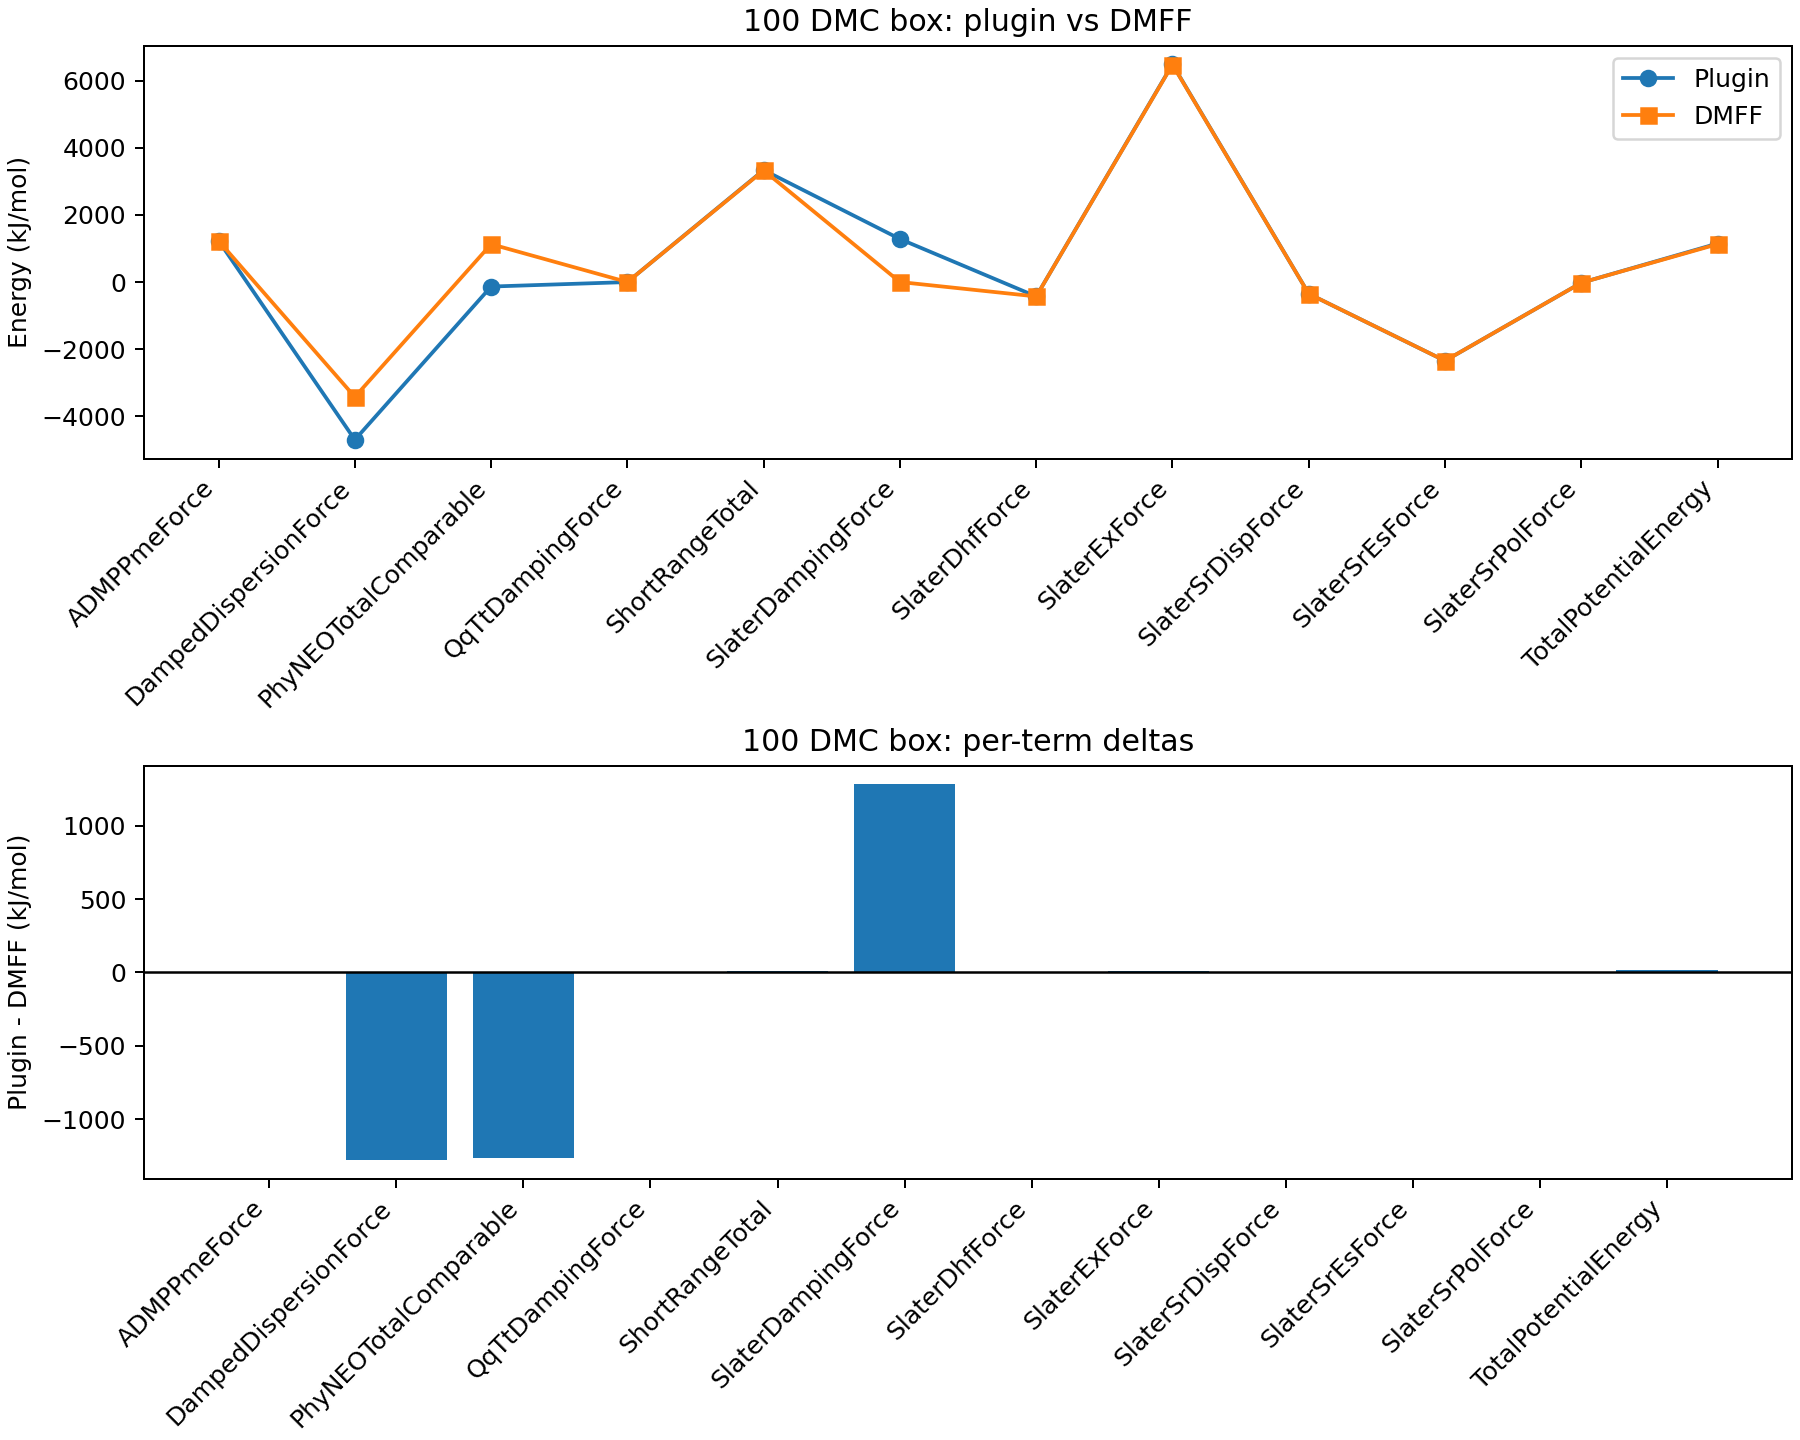

Data behind this chart, as committed beside it:
term, plugin_kj_mol, dmff_kj_mol, delta_kj_mol, delta_per_molecule_kj_mol
ADMPPmeForce, 1231, 1229, 2.316, 0.02316
DampedDispersionForce, -4706, -3429, -1277, -12.77
PhyNEOTotalComparable, -135.2, 1129, -1264, -12.64
QqTtDampingForce, -1.35, -1.35, 3.3647670545366992e-06, 3.364767054536699e-08
ShortRangeTotal, 3339, 3329, 10.56, 0.1056
SlaterDampingForce, 1283, 0.0, 1283, 12.83
SlaterDhfForce, -430, -430, 0.003307, 3.307422609736932e-05
SlaterExForce, 6495, 6484, 10.55, 0.1055
SlaterSrDispForce, -350.8, -350.8, 0.00158, 1.5797080322386137e-05
SlaterSrEsForce, -2350, -2350, 0.005208, 5.208384123761789e-05
SlaterSrPolForce, -22.78, -22.78, 0.0001827, 1.8265997451649697e-06
TotalPotentialEnergy, 1148, 1129, 18.37, 0.1837
